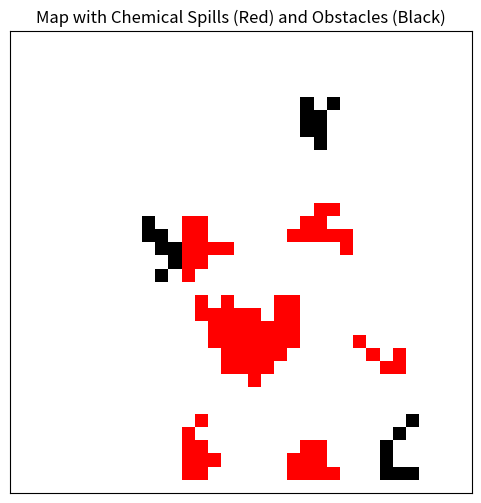

Python code for this plot:
import numpy as np
import matplotlib.pyplot as plt
import random
import matplotlib.colors as mcolors

class MapGen:
    @classmethod
    def generate_main_with_subclusters_map(cls, rows, cols, main_cluster_size_range, subcluster_config):
        grid_map = np.zeros((rows, cols), dtype=int)
        occupied_cells = set()

        def is_valid_position(x, y):
            return 1 <= x < rows - 1 and 1 <= y < cols - 1

        def is_far_enough(new_center, centers, min_distance):
            for center in centers:
                if np.linalg.norm(np.array(new_center) - np.array(center)) < min_distance:
                    return False
            return True

        def grow_cluster(center_x, center_y, cluster_size):
            cluster_cells = [(center_x, center_y)]
            grid_map[center_x, center_y] = 1
            occupied_cells.add((center_x, center_y))

            while len(cluster_cells) < cluster_size:
                current_x, current_y = random.choice(cluster_cells)
                directions = [
                    (0, 1), (0, -1), (1, 0), (-1, 0),
                    (1, 1), (1, -1), (-1, 1), (-1, -1)
                ]
                random.shuffle(directions)

                for dx, dy in directions:
                    new_x, new_y = current_x + dx, current_y + dy
                    if is_valid_position(new_x, new_y) and grid_map[new_x, new_y] == 0:
                        grid_map[new_x, new_y] = 1
                        cluster_cells.append((new_x, new_y))
                        occupied_cells.add((new_x, new_y))
                        break

        # Step 1: Generate main cluster
        while True:
            main_x = np.random.randint(5, rows - 5)
            main_y = np.random.randint(5, cols - 5)
            if is_valid_position(main_x, main_y):
                break

        main_cluster_size = np.random.randint(*main_cluster_size_range)
        grow_cluster(main_x, main_y, main_cluster_size)
        main_center = (main_x, main_y)

        # Step 2: Generate subclusters
        num_subclusters = np.random.randint(*subcluster_config["num_range"])
        subcluster_centers = []

        for _ in range(num_subclusters):
            attempts = 0
            while attempts < 100:
                angle = random.uniform(0, 2 * np.pi)
                distance = random.randint(*subcluster_config["distance_from_main"])
                sub_x = int(main_center[0] + distance * np.cos(angle))
                sub_y = int(main_center[1] + distance * np.sin(angle))

                if not is_valid_position(sub_x, sub_y):
                    attempts += 1
                    continue
                if not is_far_enough((sub_x, sub_y), [main_center] + subcluster_centers, subcluster_config["distance_between_subclusters"]):
                    attempts += 1
                    continue

                subcluster_size = np.random.randint(*subcluster_config["size_range"])
                grow_cluster(sub_x, sub_y, subcluster_size)
                subcluster_centers.append((sub_x, sub_y))
                break

        # Step 3: Add obstacle clusters (value = 2), avoiding chemical spills
        def grow_obstacle_cluster(start_x, start_y, max_size):
            frontier = [(start_x, start_y)]
            grid_map[start_x, start_y] = 2
            count = 1
            steps = 0
            max_steps = 100  # Prevent infinite growth

            while count < max_size and steps < max_steps and frontier:
                x, y = random.choice(frontier)
                directions = [(0,1), (0,-1), (1,0), (-1,0), (1,1), (-1,-1), (1,-1), (-1,1)]
                random.shuffle(directions)
                expanded = False
                for dx, dy in directions:
                    nx, ny = x + dx, y + dy
                    if is_valid_position(nx, ny) and grid_map[nx, ny] == 0:
                        grid_map[nx, ny] = 2
                        frontier.append((nx, ny))
                        count += 1
                        expanded = True
                        break
                if not expanded:
                    frontier.remove((x, y))  # No expansion from here
                steps += 1

            return count >= 3  # Minimum viable cluster size

        max_obstacle_clusters = 3
        obstacle_cluster_size = 7
        placed_obstacles = 0
        placement_attempts = 0
        max_total_attempts = 500

        while placed_obstacles < max_obstacle_clusters and placement_attempts < max_total_attempts:
            ox = np.random.randint(1, rows - 1)
            oy = np.random.randint(1, cols - 1)
            if grid_map[ox, oy] == 0:
                success = grow_obstacle_cluster(ox, oy, obstacle_cluster_size)
                if success:
                    placed_obstacles += 1
            placement_attempts += 1

        if placed_obstacles < max_obstacle_clusters:
            print(f"[Warning] Only placed {placed_obstacles}/{max_obstacle_clusters} obstacle clusters after {placement_attempts} attempts.")

        return grid_map


# Test + visualize
if __name__ == "__main__":
    rows, cols = 35, 35
    main_cluster_size_range = (30, 60)
    subcluster_config = {
        "num_range": (4, 8),
        "size_range": (5, 15),
        "distance_from_main": (9, 10),
        "distance_between_subclusters": 8
    }

    map_generator = MapGen()
    generated_map = map_generator.generate_main_with_subclusters_map(
        rows, cols, main_cluster_size_range, subcluster_config
    )

    cmap = mcolors.ListedColormap(['white', 'red', 'black'])  # 0 = white, 1 = red, 2 = black
    bounds = [0, 0.5, 1.5, 2.5]
    norm = mcolors.BoundaryNorm(bounds, cmap.N)
    print(generated_map)
    plt.figure(figsize=(6, 6))
    plt.imshow(generated_map, cmap=cmap, norm=norm, origin="upper")
    plt.title("Map with Chemical Spills (Red) and Obstacles (Black)")
    plt.grid(True, color='lightgray', linewidth=0.5)
    plt.xticks([]); plt.yticks([])
    plt.show()
